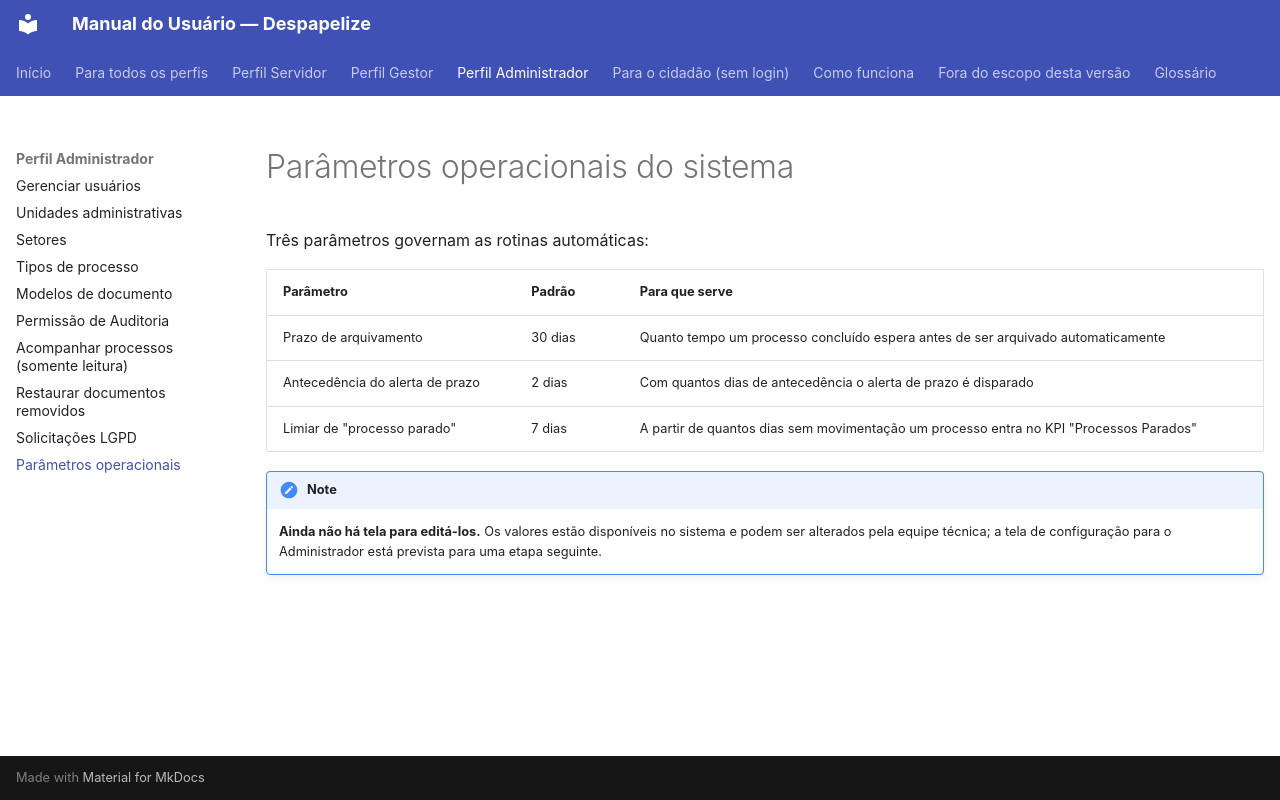

repository: CarlosSalesNaturalTec/setes.docs · page: administrador/parametros/index.html · generator: mkdocs

# Parâmetros operacionais do sistema

Três parâmetros governam as rotinas automáticas:

| Parâmetro | Padrão | Para que serve |
|-----------|--------|----------------|
| Prazo de arquivamento | 30 dias | Quanto tempo um processo concluído espera antes de ser arquivado automaticamente |
| Antecedência do alerta de prazo | 2 dias | Com quantos dias de antecedência o alerta de prazo é disparado |
| Limiar de "processo parado" | 7 dias | A partir de quantos dias sem movimentação um processo entra no KPI "Processos Parados" |

!!! note
    **Ainda não há tela para editá-los.** Os valores estão disponíveis no
    sistema e podem ser alterados pela equipe técnica; a tela de configuração
    para o Administrador está prevista para uma etapa seguinte.
